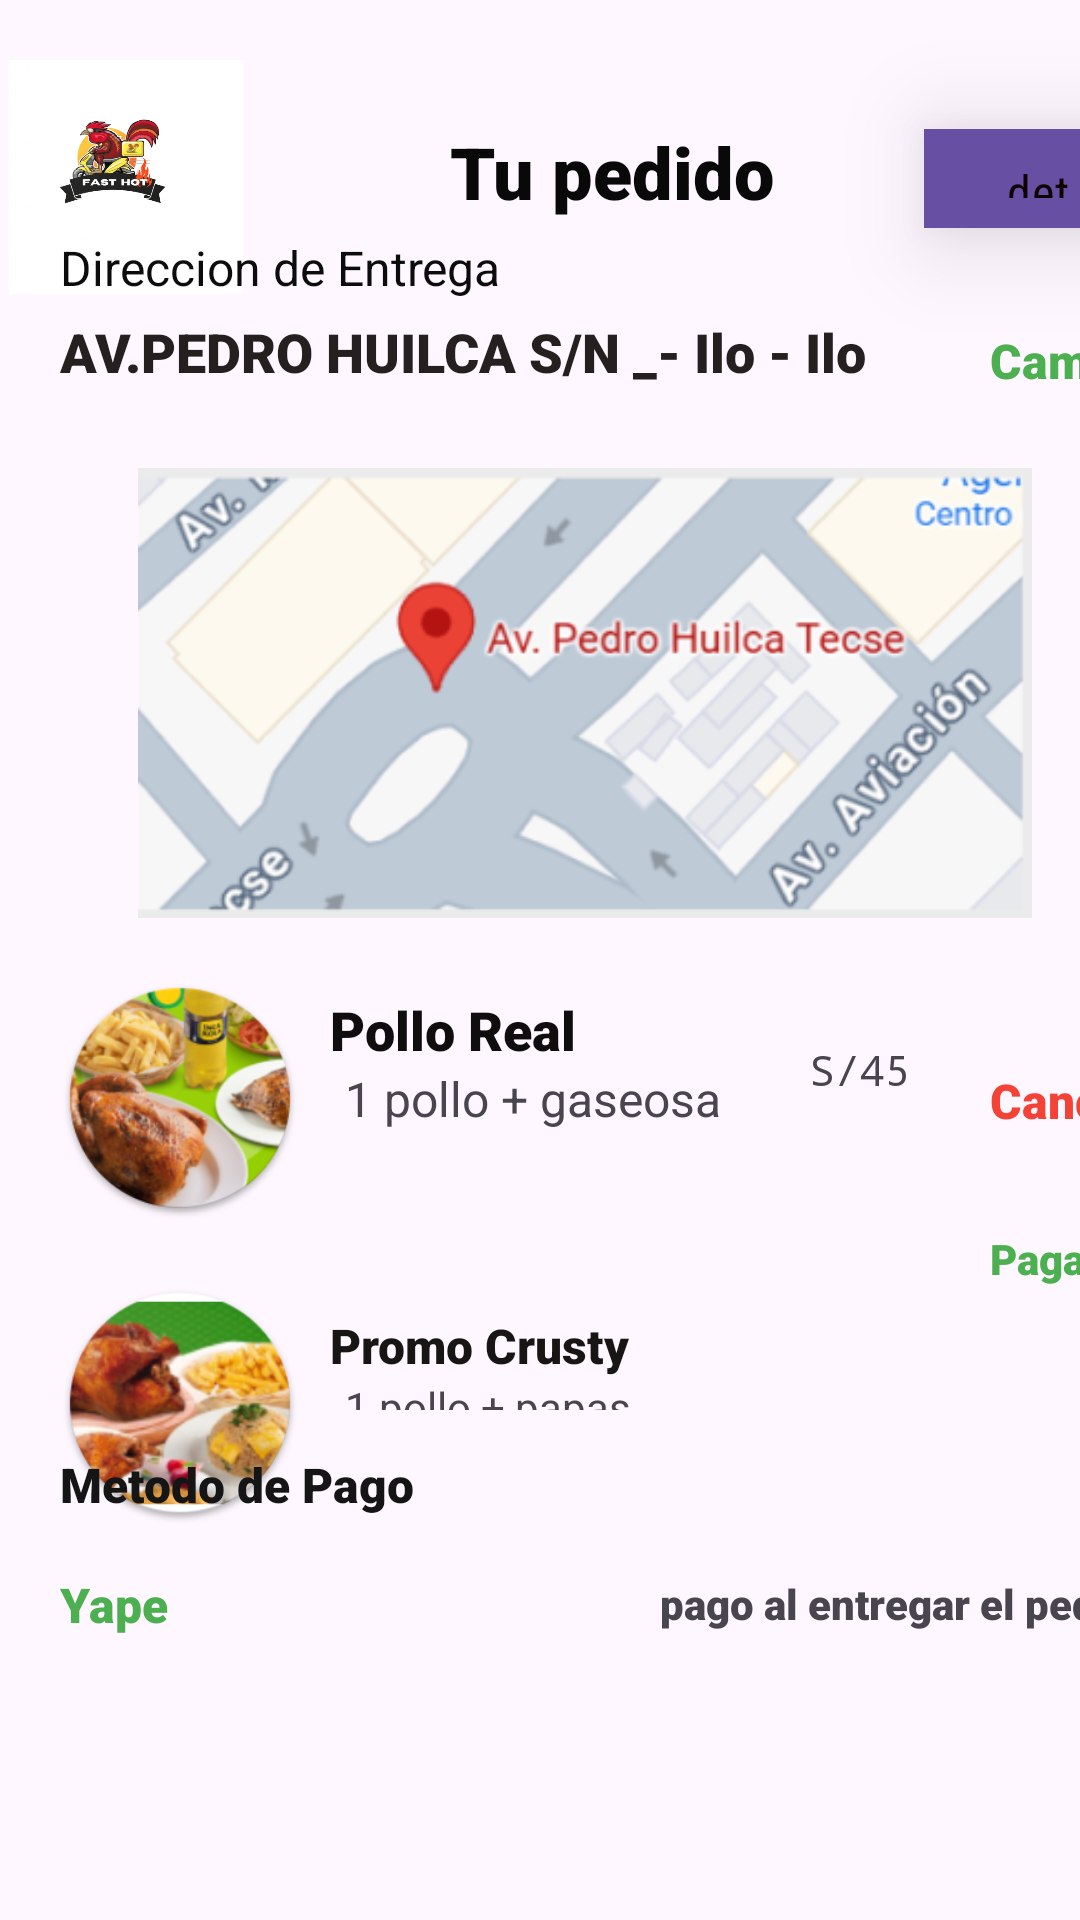

Write the Android layout XML for this screen, with the resource values it uses.
<!-- AndroidManifest.xml: application theme Theme.Nuevo_proyecto -->
<!-- res/layout/delivery.xml -->
<?xml version="1.0" encoding="utf-8"?>
<LinearLayout xmlns:android="http://schemas.android.com/apk/res/android"
    xmlns:app="http://schemas.android.com/apk/res-auto"
    android:layout_width="match_parent"
    android:layout_height="match_parent"
    android:orientation="vertical">


    <ImageView
        android:id="@+id/imageView"
        android:layout_width="84dp"
        android:layout_height="78dp"
        android:src="@drawable/play_store_512"
        android:translationY="20dp" />

    <Button
        android:id="@+id/color"
        android:layout_width="76dp"
        android:layout_height="33dp"
        android:background="#EBC540"
        android:drawableTint="#1B1A1A"
        android:fontFamily="sans-serif-condensed"
        android:text="detalles"
        android:textColor="#0D0101"
        android:textSize="16sp"
        android:translationX="308dp"
        android:translationY="-35dp"
        android:translationZ="20dp" />

    <TextView
        android:id="@+id/textView2"
        android:layout_width="124dp"
        android:layout_height="wrap_content"
        android:fontFamily="sans-serif-black"
        android:text="Tu pedido"
        android:textColor="#090909"
        android:textSize="24sp"
        android:translationX="150dp"
        android:translationY="-70dp" />

    <TextView
        android:id="@+id/textView3"
        android:layout_width="200dp"
        android:layout_height="wrap_content"
        android:text="Direccion de Entrega"
        android:textColor="#0D0C0C"
        android:textSize="16sp"
        android:translationX="20dp"
        android:translationY="-65dp" />

    <TextView
        android:id="@+id/textView4"
        android:layout_width="300dp"
        android:layout_height="wrap_content"
        android:fontFamily="sans-serif-black"
        android:text="AV.PEDRO HUILCA S/N _- Ilo - Ilo"
        android:textColor="#261F1F"
        android:textSize="18sp"
        android:translationX="20dp"
        android:translationY="-60dp" />
    <TextView android:id="@+id/textView5" android:layout_width="80dp" android:layout_height="wrap_content" android:background="#673AB7" android:backgroundTint="#00E91E63" android:fontFamily="sans-serif-black" android:text="Cambiar" android:textColor="#4CAF50" android:textColorHighlight="#4CAF50" android:textSize="16sp" android:translationX="330dp" android:translationY="-80dp" />
    <ImageView android:id="@+id/imageView5" android:layout_width="390dp" android:layout_height="150dp" android:src="@drawable/direccion1" android:translationY="-55dp" />
    <ImageView android:id="@+id/imageView9" android:layout_width="80dp" android:layout_height="80dp" android:src="@drawable/pollo1" android:translationX="20dp" android:translationY="-35dp" />

    <TextView
        android:id="@+id/textView7"
        android:layout_width="100dp"
        android:layout_height="wrap_content"
        android:fontFamily="sans-serif-black"
        android:text="Pollo Real"
        android:textColor="#0F0D0D"
        android:textSize="18dp"
        android:translationX="110dp"
        android:translationY="-110dp" />
    <TextView android:id="@+id/textView8"
        android:layout_width="150dp"
        android:layout_height="wrap_content"
        android:text="1 pollo + gaseosa "
        android:textSize="16sp"
        android:translationX="115dp"
        android:translationY="-110dp" />
    <TextView android:id="@+id/textView9"
        android:layout_width="45dp"
        android:layout_height="wrap_content"
        android:fontFamily="monospace"
        android:text="S/45"
        android:translationX="270dp"
        android:translationY="-140dp" />
    <TextView android:id="@+id/textView10"
        android:layout_width="80dp" android:layout_height="wrap_content"
        android:fontFamily="sans-serif-black"
        android:text="Cancelado" android:textColor="#F44336"
        android:textSize="16sp" android:translationX="330dp"
        android:translationY="-150dp" />
    <ImageView android:id="@+id/imageView10"
        android:layout_width="80dp" android:layout_height="80dp"
        android:src="@drawable/pollo2" android:translationX="20dp"
        android:translationY="-100dp" />

    <TextView
        android:id="@+id/textView11"
        android:layout_width="100dp"
        android:layout_height="wrap_content"
        android:fontFamily="sans-serif-black"
        android:text="Promo Crusty"
        android:textColor="#181515"
        android:textSize="16sp"
        android:translationX="110dp"
        android:translationY="-170dp" />
    <TextView android:id="@+id/textView12" android:layout_width="100dp" android:layout_height="wrap_content" android:text="1 pollo + papas + gaseosa" android:translationX="115dp" android:translationY="-170dp" />
    <TextView android:id="@+id/textView13" android:layout_width="45dp" android:layout_height="wrap_content" android:text="S/55" android:translationX="270dp" android:translationY="-210dp" />
    <TextView android:id="@+id/textView15" android:layout_width="match_parent" android:layout_height="34dp" android:fontFamily="sans-serif-black" android:text="Pagado" android:textColor="#4CAF50" android:translationX="330dp" android:translationY="-230dp" />
    <TextView android:id="@+id/textView16" android:layout_width="150dp" android:layout_height="40dp" android:fontFamily="sans-serif-black" android:text="Metodo de Pago" android:textColor="#161515" android:textSize="16sp" android:translationX="20dp" android:translationY="-190dp" />
    <TextView android:id="@+id/textView18" android:layout_width="70dp" android:layout_height="31dp" android:fontFamily="sans-serif-black" android:text="Yape" android:textColor="#4CAF50" android:textSize="16sp" android:translationX="20dp" android:translationY="-190dp" />
    <TextView android:id="@+id/textView" android:layout_width="200dp" android:layout_height="33dp" android:fontFamily="sans-serif-black" android:text="pago al entregar el pedido >>>" android:translationX="220dp" android:translationY="-220dp" />

    <LinearLayout
        android:layout_width="match_parent"
        android:layout_height="60dp"
        android:background="#FFFFFF"
        android:gravity="center_vertical"
        android:orientation="horizontal"
        android:paddingVertical="8dp"
        android:translationY="-40dp">

        <LinearLayout
            android:layout_width="0dp"
            android:layout_height="47dp"
            android:layout_weight="1"
            android:gravity="center"
            android:orientation="vertical">

            <ImageButton
                android:id="@+id/houseinicio"
                android:layout_width="match_parent"
                android:layout_height="29dp"
                android:backgroundTint="#FFFFFF"
                android:src="@drawable/house" />

            <TextView
                android:layout_width="wrap_content"
                android:layout_height="wrap_content"
                android:text="Inicio"
                android:textColor="#000000"
                android:textSize="10sp" />
        </LinearLayout>

        <LinearLayout
            android:layout_width="0dp"
            android:layout_height="wrap_content"
            android:layout_weight="1"
            android:gravity="center"
            android:orientation="vertical">

            <ImageButton
                android:id="@+id/promo"
                android:layout_width="87dp"
                android:layout_height="35dp"
                android:backgroundTint="#FFFDFD"
                android:src="@drawable/mega" />

            <TextView
                android:layout_width="wrap_content"
                android:layout_height="wrap_content"
                android:text="Promociones"
                android:textColor="#000000"
                android:textSize="10sp" />
        </LinearLayout>

        <LinearLayout
            android:layout_width="0dp"
            android:layout_height="49dp"
            android:layout_weight="1"
            android:gravity="center"
            android:orientation="vertical">

            <ImageButton
                android:id="@+id/car"
                android:layout_width="match_parent"
                android:layout_height="31dp"
                android:backgroundTint="#FBFBFB"
                android:src="@drawable/car" />

            <TextView
                android:layout_width="wrap_content"
                android:layout_height="wrap_content"
                android:text="Pedidos"
                android:textColor="#000000"
                android:textSize="10sp" />
        </LinearLayout>

        <LinearLayout
            android:layout_width="0dp"
            android:layout_height="48dp"
            android:layout_weight="1"
            android:gravity="center"
            android:orientation="vertical">

            <ImageButton
                android:id="@+id/perfil"
                android:layout_width="match_parent"
                android:layout_height="39dp"
                android:backgroundTint="#FFFFFF"
                android:src="@drawable/icon" />

            <TextView
                android:layout_width="wrap_content"
                android:layout_height="25dp"
                android:text="Cuenta"
                android:textColor="#000000"
                android:textSize="10sp" />
        </LinearLayout>

    </LinearLayout>

</LinearLayout>
<!-- resources referenced by this layout -->
<resources>
  <!-- drawable direccion1: png bitmap (drawable, 56217 bytes) -->
  <!-- drawable house: png bitmap (drawable, 992 bytes) -->
  <!-- drawable icon: jpeg bitmap (drawable, 1406 bytes) -->
  <!-- drawable play_store_512: png bitmap (drawable, 78618 bytes) -->
  <!-- drawable pollo1: png bitmap (drawable, 63821 bytes) -->
  <!-- drawable pollo2: png bitmap (drawable, 60764 bytes) -->
  <style name="Theme.Nuevo_proyecto" parent="Theme.Material3.DayNight.NoActionBar">
          
      </style>
</resources>
